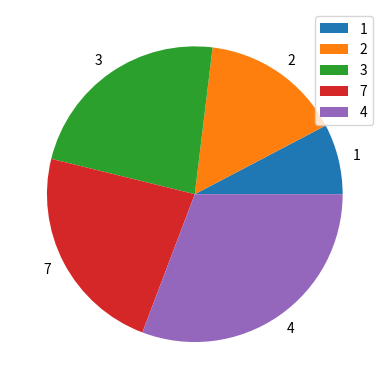

Generate this figure with matplotlib:
import pandas as pd
import matplotlib.pyplot as plt

df = pd.DataFrame({"Price":[1,2,3,4,5,6,3,5], "Car Model":[1,2,3,4,5,6,7,8]})

# # Sort the DataFrame in ascending order based on the 'Price' column
# df_sorted = df.sort_values(by='Price', ascending=True)

# # Extract the first 5 rows from the sorted DataFrame
# df_first_5 = df_sorted.head(5)

# # Create a pie plot with the 'Price' column as the data and the 'Car Model' column as the labels
# plt.pie(df_first_5['Price'], labels=df_first_5['Car Model'])

# # Set the legend to show the car models
# plt.legend(loc='upper left')

# # Save the pie plot to 'car_specs_Num7.png'
# plt.savefig('car_specs_Num7.png')

# Sort the DataFrame df in ascending order based on the 'Price' column
df_sorted = df.sort_values(by='Price')

# Extract the first 5 rows from the sorted DataFrame
df_top5 = df_sorted.head(5)

# Create a pie plot with the 'Price' column as the data and the 'Car Model' column as the labels
plt.pie(df_top5['Price'], labels=df_top5['Car Model'])

# Set the legend to show the car models
plt.legend(df_top5['Car Model'])

# Save the pie plot to 'car_specs_Num7.png'
plt.savefig('car_specs_Num7.png')

# Print the final result
print("Pie plot of 5 smallest prices created and saved as 'car_specs_Num7.png'")